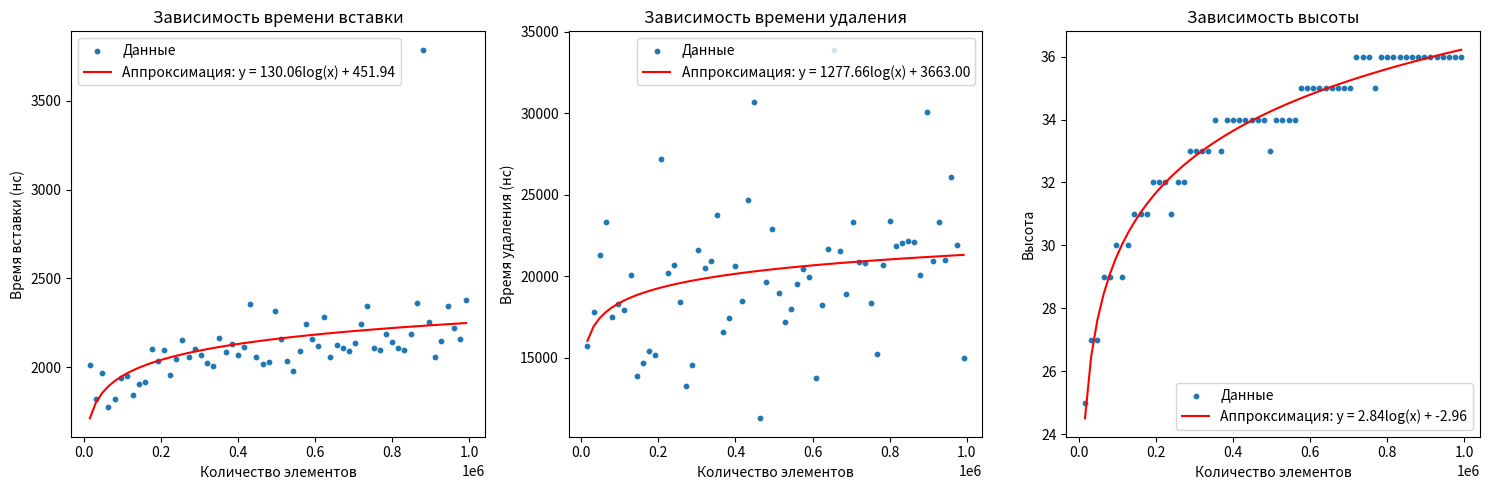

Reproduce this figure in Python.
import time
import matplotlib.pyplot as plt
import numpy as np

class Node:
    def __init__(self, key):
        self.key = key
        self.parent = None
        self.left = None
        self.right = None
        self.color = "red"


class RedBlackTree:
    def __init__(self):
        self.nil = Node(0)
        self.nil.color = "black"
        self.root = self.nil

    def insert(self, key):
        z = Node(key)
        z.left = self.nil
        z.right = self.nil
        y = self.nil
        x = self.root
        while x != self.nil:
            y = x
            if z.key < x.key:
                x = x.left
            else:
                x = x.right
        z.parent = y
        if y == self.nil:
            self.root = z
        elif z.key < y.key:
            y.left = z
        else:
            y.right = z
        self._insert_fixup(z)

    def _insert_fixup(self, z):
        while z.parent.color == "red":
            if z.parent == z.parent.parent.left:
                y = z.parent.parent.right
                if y.color == "red":
                    z.parent.color = "black"
                    y.color = "black"
                    z.parent.parent.color = "red"
                    z = z.parent.parent
                else:
                    if z == z.parent.right:
                        z = z.parent
                        self._left_rotate(z)
                    z.parent.color = "black"
                    z.parent.parent.color = "red"
                    self._right_rotate(z.parent.parent)
            else:
                y = z.parent.parent.left
                if y.color == "red":
                    z.parent.color = "black"
                    y.color = "black"
                    z.parent.parent.color = "red"
                    z = z.parent.parent
                else:
                    if z == z.parent.left:
                        z = z.parent
                        self._right_rotate(z)
                    z.parent.color = "black"
                    z.parent.parent.color = "red"
                    self._left_rotate(z.parent.parent)
        self.root.color = "black"

    def delete(self, key):
        z = self._search(self.root, key)
        if z == self.nil:
            return
        y = z
        y_original_color = y.color
        if z.left == self.nil:
            x = z.right
            self._transplant(z, z.right)
        elif z.right == self.nil:
            x = z.left
            self._transplant(z, z.left)
        else:
            y = self._minimum(z.right)
            y_original_color = y.color
            x = y.right
            if y.parent == z:
                x.parent = y
            else:
                self._transplant(y, y.right)
                y.right = z.right
                y.right.parent = y
            self._transplant(z, y)
            y.left = z.left
            y.left.parent = y
            y.color = z.color
        if y_original_color == "black":
            self._delete_fixup(x)

    def _delete_fixup(self, x):
        while x != self.root and x.color == "black":
            if x == x.parent.left:
                w = x.parent.right
                if w.color == "red":
                    w.color = "black"
                    x.parent.color = "red"
                    self._left_rotate(x.parent)
                    w = x.parent.right
                if w.left.color == "black" and w.right.color == "black":
                    w.color = "red"
                    x = x.parent
                else:
                    if w.right.color == "black":
                        w.left.color = "black"
                        w.color = "red"
                        self._right_rotate(w)
                        w = x.parent.right
                    w.color = x.parent.color
                    x.parent.color = "black"
                    w.right.color = "black"
                    self._left_rotate(x.parent)
                    x = self.root
            else:
                w = x.parent.left
                if w.color == "red":
                    w.color = "black"
                    x.parent.color = "red"
                    self._right_rotate(x.parent)
                    w = x.parent.left
                if w.right.color == "black" and w.left.color == "black":
                    w.color = "red"
                    x = x.parent
                else:
                    if w.left.color == "black":
                        w.right.color = "black"
                        w.color = "red"
                        self._left_rotate(w)
                        w = x.parent.left
                    w.color = x.parent.color
                    x.parent.color = "black"
                    w.left.color = "black"
                    self._right_rotate(x.parent)
                    x = self.root
        x.color = "black"

    def _transplant(self, u, v):
        if u.parent == self.nil:
            self.root = v
        elif u == u.parent.left:
            u.parent.left = v
        else:
            u.parent.right = v
        v.parent = u.parent

    def _minimum(self, x):
        while x.left != self.nil:
            x = x.left
        return x

    def _search(self, node, key):
        if node == self.nil or key == node.key:
            return node
        if key < node.key:
            return self._search(node.left, key)
        else:
            return self._search(node.right, key)

    def height(self):
        return self._height(self.root)

    def _height(self, node):
        if node == self.nil:
            return 0
        else:
            return 1 + max(self._height(node.left), self._height(node.right))

    def _left_rotate(self, x):
        y = x.right
        x.right = y.left
        if y.left != self.nil:
            y.left.parent = x
        y.parent = x.parent
        if x.parent == self.nil:
            self.root = y
        elif x == x.parent.left:
            x.parent.left = y
        else:
            x.parent.right = y
        y.left = x
        x.parent = y

    def _right_rotate(self, x):
        y = x.left
        x.left = y.right
        if y.right != self.nil:
            y.right.parent = x
        y.parent = x.parent
        if x.parent == self.nil:
            self.root = y
        elif x == x.parent.right:
            x.parent.right = y
        else:
            x.parent.left = y
        y.right = x
        x.parent = y


def main():
    num_elements = 1000000
    numbers = list(range(num_elements))
    tree = RedBlackTree()
    measurements = []

    for i, num in enumerate(numbers):
        start_time = time.perf_counter_ns()
        tree.insert(num)
        end_time = time.perf_counter_ns()
        insertion_time = end_time - start_time

        if (i + 1) % 16000 == 0:
            start_delete = time.perf_counter_ns()
            if i > 0: 
                tree.delete(numbers[i // 2]) 
            end_delete = time.perf_counter_ns()
            deletion_time = end_delete - start_delete
            height = tree.height()
            measurements.append((i + 1, insertion_time, deletion_time, height))

    x, insertion_times, deletion_times, heights = zip(*measurements)

    
    coeffs_insert = np.polyfit(np.log(x), insertion_times, 1)
    coeffs_delete = np.polyfit(np.log(x), deletion_times, 1)
    coeffs_height = np.polyfit(np.log(x), heights, 1)


    plt.figure(figsize=(15, 5))
    plt.subplot(1, 3, 1)
    plt.scatter(x, insertion_times, s=10, label="Данные")
    plt.plot(x, coeffs_insert[0] * np.log(x) + coeffs_insert[1], color='red', label=f"Аппроксимация: y = {coeffs_insert[0]:.2f}log(x) + {coeffs_insert[1]:.2f}")
    plt.xlabel("Количество элементов")
    plt.ylabel("Время вставки (нс)")
    plt.title("Зависимость времени вставки")
    plt.legend()


    plt.subplot(1, 3, 2)
    plt.scatter(x, deletion_times, s=10, label="Данные")
    plt.plot(x, coeffs_delete[0] * np.log(x) + coeffs_delete[1], color='red', label=f"Аппроксимация: y = {coeffs_delete[0]:.2f}log(x) + {coeffs_delete[1]:.2f}")
    plt.xlabel("Количество элементов")
    plt.ylabel("Время удаления (нс)")
    plt.title("Зависимость времени удаления")
    plt.legend()

    plt.subplot(1, 3, 3)
    plt.scatter(x, heights, s=10, label="Данные")
    plt.plot(x, coeffs_height[0] * np.log(x) + coeffs_height[1], color='red', label=f"Аппроксимация: y = {coeffs_height[0]:.2f}log(x) + {coeffs_height[1]:.2f}")
    plt.xlabel("Количество элементов")
    plt.ylabel("Высота")
    plt.title("Зависимость высоты")
    plt.legend()

    plt.tight_layout()
    plt.show()

if __name__ == "__main__":
    main()
